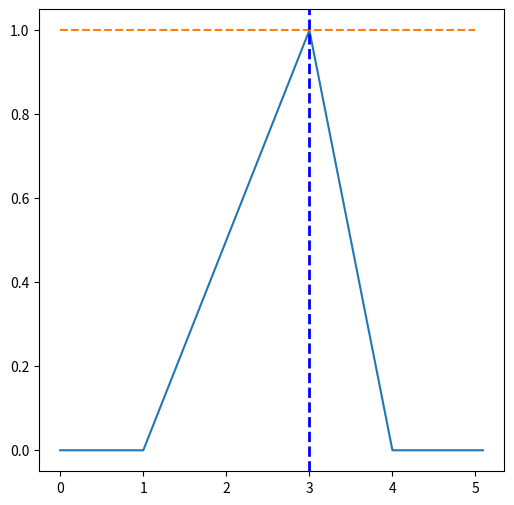

Write Python code to recreate this figure. (Note: this script raises an exception after producing the figure.)
import matplotlib.pyplot as plt
import numpy as np
import numpy.random as rnd

def ayrikgrafik():
	t =  np.arange(0.0, 9.0, 1)
	s =  np.array([0.2,0.4,0.6,0.8,1,0.6,0.4,0.1,0])

	fig = plt.figure(figsize=(6, 6))
	vax = fig.add_subplot(111)

	vax.plot(t, s, 'o')
	vax.vlines(t, [0], s)


	plt.savefig('example/bulanik-ayrikyapi.png')
	plt.show() 


def surekligrafik():
	indisy =  np.arange(0.0, 10.1, 0.1)
	indisx = []
	for indis in indisy:
		indisx.append(1./(1+10*((indis-5)**2)))
	indisx =np.array(indisx)	
	
	fig = plt.figure(figsize=(6, 6))
	vax = fig.add_subplot(111)
	vax.plot(indisy,indisx)

	plt.savefig('example/bulanik-surekliyapi.png')
	plt.show() 

	

def ucgenuyelik():
	indisy = np.arange(0.0, 5.1, 0.01)
	indisx = []
	x1=1
	xT=3
	x2=4
	for x in indisy:
		a=(x-x1)/(xT-x1)
		b=(x2-x)/(x2-xT)
		c=0;
		indisx.append(max(min(a,b),c))

	indisx = np.array(indisx)
	
	fig = plt.figure(figsize=(6, 6))
	vax = fig.add_subplot(111)
	vax.plot(indisy,indisx)

	l, = vax.plot(np.repeat(1, 6), '--')
	plt.axvline(3, color='b', linestyle='dashed', linewidth=2)

	plt.savefig('example/ucgenuyelik.png')
	plt.show()

ucgenuyelik()	
surekligrafik()
ayrikgrafik()